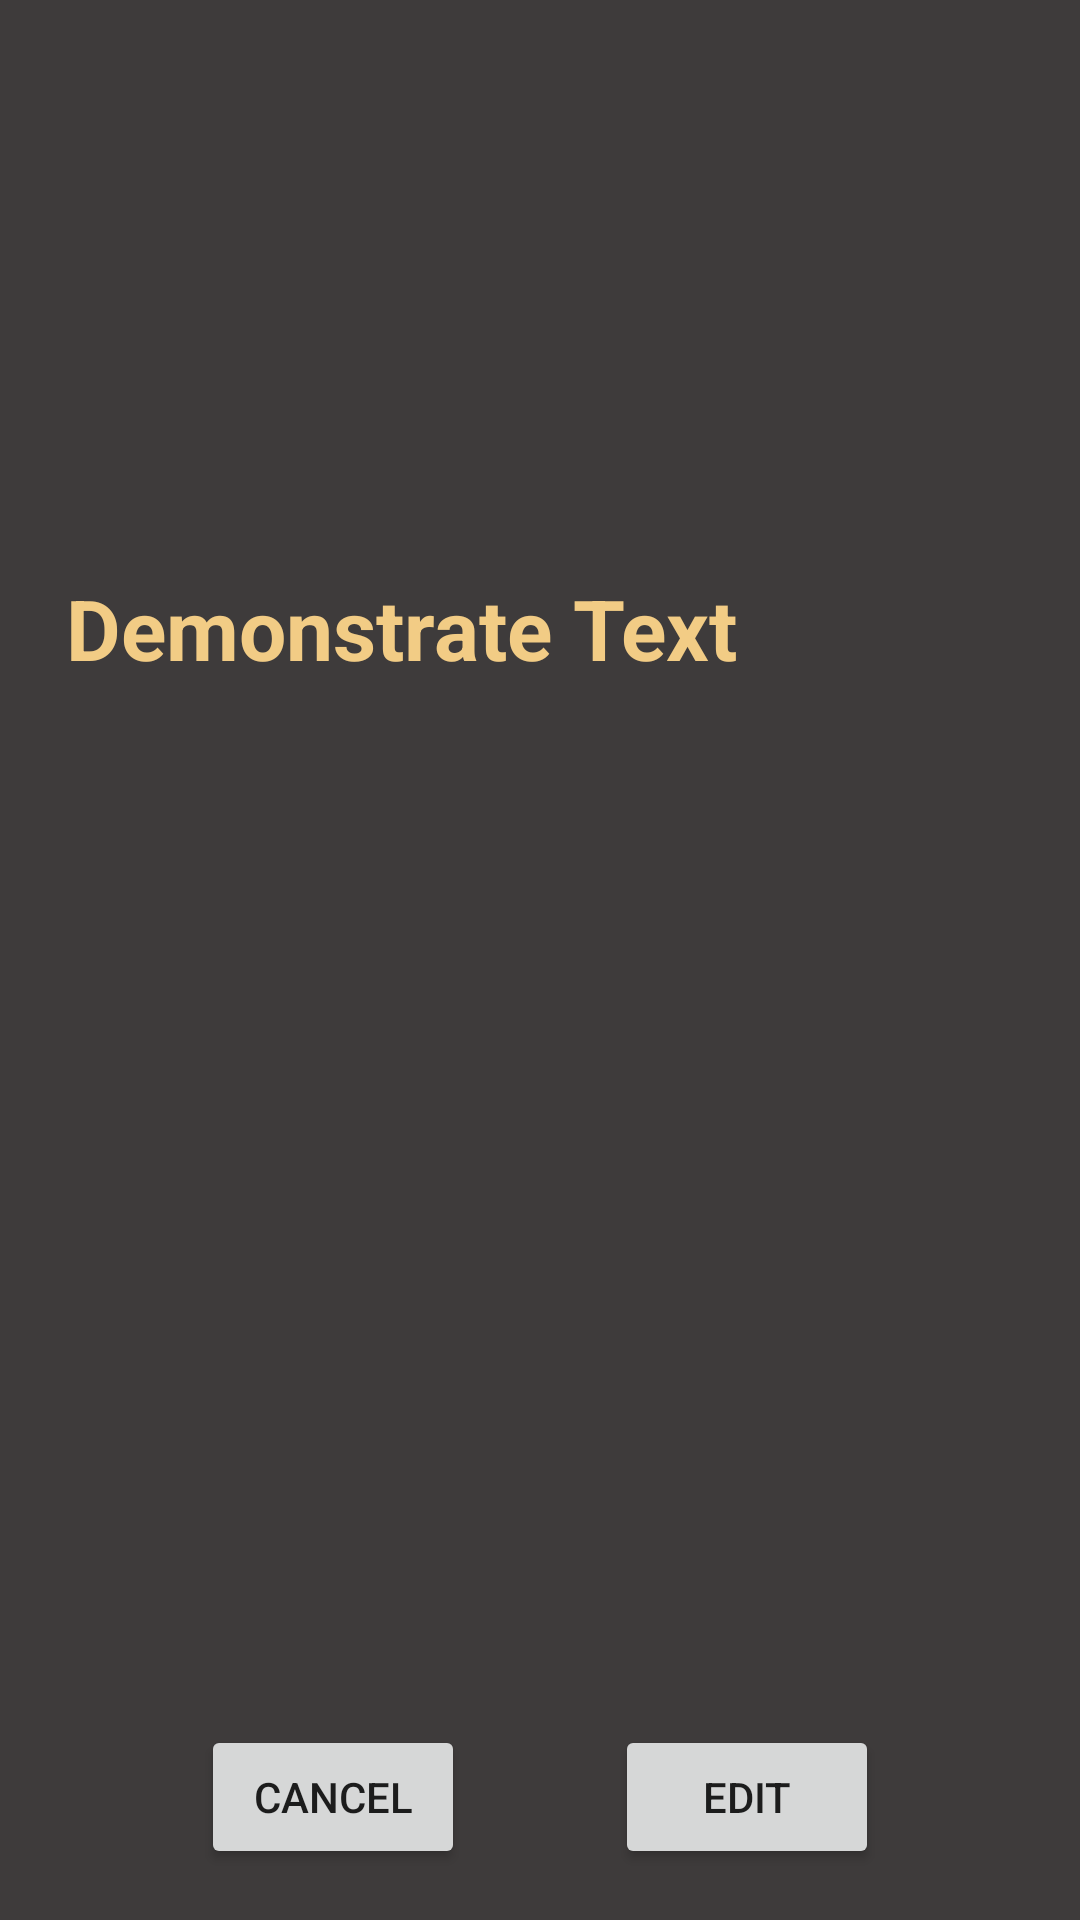

Write the Android layout XML for this screen, with the resource values it uses.
<!-- AndroidManifest.xml: application theme Theme.ListProfile -->
<!-- res/layout/activity_user_details.xml -->
<?xml version="1.0" encoding="utf-8"?>
<LinearLayout xmlns:android="http://schemas.android.com/apk/res/android"
    xmlns:app="http://schemas.android.com/apk/res-auto"
    xmlns:tools="http://schemas.android.com/tools"
    android:layout_width="match_parent"
    android:layout_height="match_parent"
    android:orientation="vertical">

    <RelativeLayout
        android:id="@+id/backgroundContainer"
        android:layout_width="match_parent"
        android:layout_height="0dp"
        android:layout_weight="2"
        android:background="@color/background">

        <ImageView
            android:id="@+id/background"
            android:layout_width="match_parent"
            android:layout_height="match_parent"
            android:layout_marginBottom="50dp"
            android:contentDescription="@string/background_image"
            android:scaleType="centerCrop"
            tools:layout_editor_absoluteX="16dp"
            tools:layout_editor_absoluteY="38dp"
            android:src="@drawable/bg" />

        <com.google.android.material.imageview.ShapeableImageView
            android:id="@+id/avt"
            android:layout_width="100dp"
            android:layout_height="100dp"
            android:layout_alignParentBottom="true"
            android:layout_marginStart="20dp"
            android:scaleType="centerCrop"
            android:src="@drawable/avt3"
            app:shapeAppearanceOverlay="@style/ShapeAppearanceOverlay.Material3.Button" />

    </RelativeLayout>
    <LinearLayout
        android:id="@+id/mainContent"
        android:layout_width="match_parent"
        android:layout_height="0dp"
        android:layout_weight="5"
        android:orientation="vertical"
        android:paddingBottom="16dp"
        android:background="@color/background">
        <TextView
            android:id="@+id/username"
            android:layout_width="wrap_content"
            android:layout_height="wrap_content"
            android:text="@string/demo_text"
            android:textColor="@color/skin"
            android:textSize="28sp"
            android:layout_marginTop="8sp"
            android:layout_marginStart="22sp"
            android:textStyle="bold"/>
        <ScrollView
            android:layout_width="match_parent"
            android:layout_height="0dp"
            android:layout_weight="7"
            tools:ignore="NestedWeights">
            <LinearLayout
                android:id="@+id/detailsInfo"
                android:layout_width="match_parent"
                android:layout_height="0dp"
                android:padding="22dp"
                android:orientation="vertical"
                tools:ignore="NestedWeights" />
        </ScrollView>

        <RelativeLayout
            android:id="@+id/buttons"
            android:layout_width="match_parent"
            android:layout_height="0dp"
            android:layout_weight="1">
            <RelativeLayout
                android:layout_width="wrap_content"
                android:layout_height="wrap_content"
                android:layout_centerHorizontal="true"
                android:layout_centerVertical="true"
                tools:ignore="UselessParent">
                <Button
                    android:id="@+id/cancelBtn"
                    android:layout_width="wrap_content"
                    android:layout_height="wrap_content"
                    android:text="@string/cancel"/>
                <Button
                    android:id="@+id/editBtn"
                    android:layout_width="wrap_content"
                    android:layout_height="wrap_content"
                    android:layout_toEndOf="@+id/cancelBtn"
                    android:layout_marginStart="50dp"
                    android:text="@string/edit"/>
            </RelativeLayout>
        </RelativeLayout>
    </LinearLayout>

</LinearLayout>
<!-- resources referenced by this layout -->
<resources>
  <color name="background">#3E3B3B</color>
  <color name="skin">#F2CC85</color>
  <string name="background_image">background image</string>
  <string name="cancel">Cancel</string>
  <string name="demo_text">Demonstrate Text</string>
  <string name="edit">Edit</string>
  <style name="Theme.ListProfile" parent="Theme.MaterialComponents.DayNight.DarkActionBar">
          
          <item name="colorPrimary">@color/purple_500</item>
          <item name="colorPrimaryVariant">@color/purple_700</item>
          <item name="colorOnPrimary">@color/white</item>
          
          <item name="colorSecondary">@color/teal_200</item>
          <item name="colorSecondaryVariant">@color/teal_700</item>
          <item name="colorOnSecondary">@color/black</item>
          
          <item name="android:statusBarColor">?attr/colorPrimaryVariant</item>
          
      </style>
  <color name="purple_500">#FF6200EE</color>
  <color name="purple_700">#FF3700B3</color>
  <color name="white">#FFFFFFFF</color>
  <color name="teal_200">#FF03DAC5</color>
  <color name="teal_700">#FF018786</color>
  <color name="black">#FF000000</color>
</resources>
